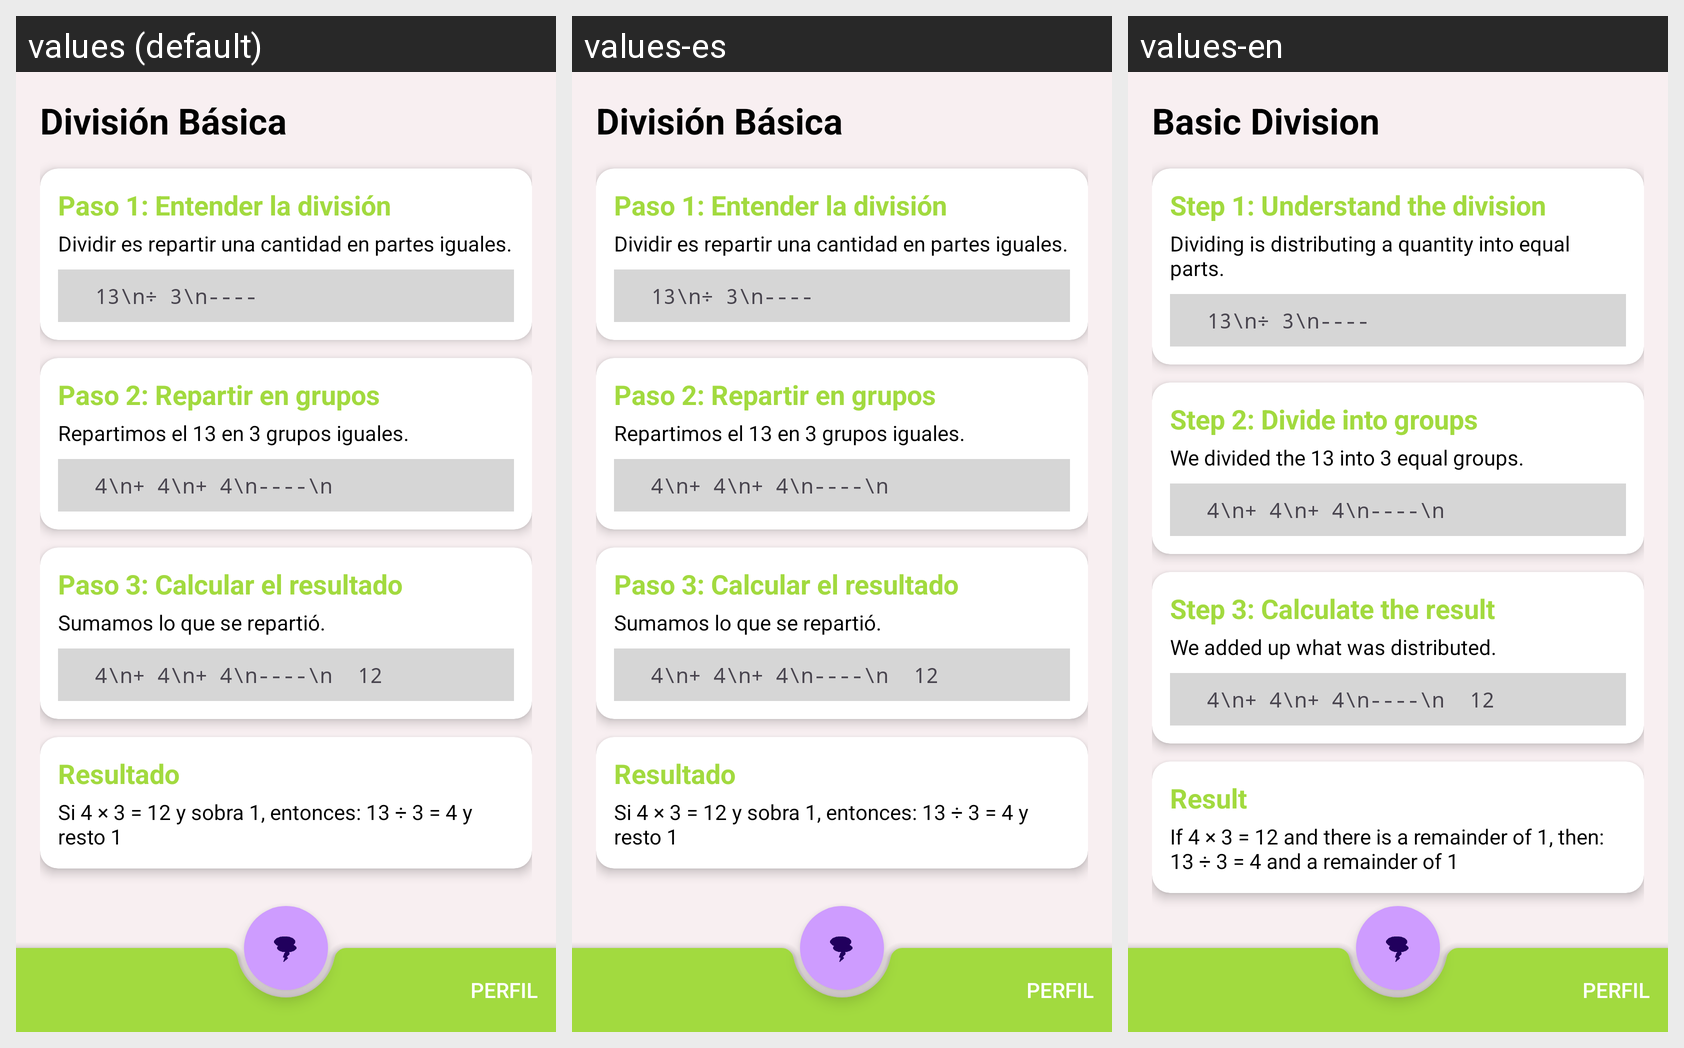

The Android screen above is rendered under several locales of the same app. Produce the string resources it draws, with the default and per-locale values.
Android screen res/layout/activity_divs_example.xml rendered under 3 locales, left to right: values (default), values-es, values-en. Device: Nexus 5 (rendered at 1080×1920; each locale shown at half size, 540×960, under a caption strip naming it); theme Base.Theme.MathStorm.
Strings drawn on this screen, with the default value and each locale's value (text and hints the layout hard-codes, and strings that could not be matched under every locale, appear in the picture but are not listed):

firstStepD
  values: Paso 1: Entender la división
  values-es: Paso 1: Entender la división
  values-en: Step 1: Understand the division

firstStepExpD
  values: Dividir es repartir una cantidad en partes iguales.
  values-es: Dividir es repartir una cantidad en partes iguales.
  values-en: Dividing is distributing a quantity into equal parts.

secondStepD
  values: Paso 2: Repartir en grupos
  values-es: Paso 2: Repartir en grupos
  values-en: Step 2: Divide into groups

secondStepExpD
  values: Repartimos el 13 en 3 grupos iguales.
  values-es: Repartimos el 13 en 3 grupos iguales.
  values-en: We divided the 13 into 3 equal groups.

thirdStepD
  values: Paso 3: Calcular el resultado
  values-es: Paso 3: Calcular el resultado
  values-en: Step 3: Calculate the result

thirdStepExpD
  values: Sumamos lo que se repartió.
  values-es: Sumamos lo que se repartió.
  values-en: We added up what was distributed.

resultD
  values: Resultado
  values-es: Resultado
  values-en: Result

resultFinishD
  values: Si 4 × 3 = 12 y sobra 1, entonces: 13 ÷ 3 = 4 y resto 1
  values-es: Si 4 × 3 = 12 y sobra 1, entonces: 13 ÷ 3 = 4 y resto 1
  values-en: If 4 × 3 = 12 and there is a remainder of 1, then: 13 ÷ 3 = 4 and a remainder of 1
